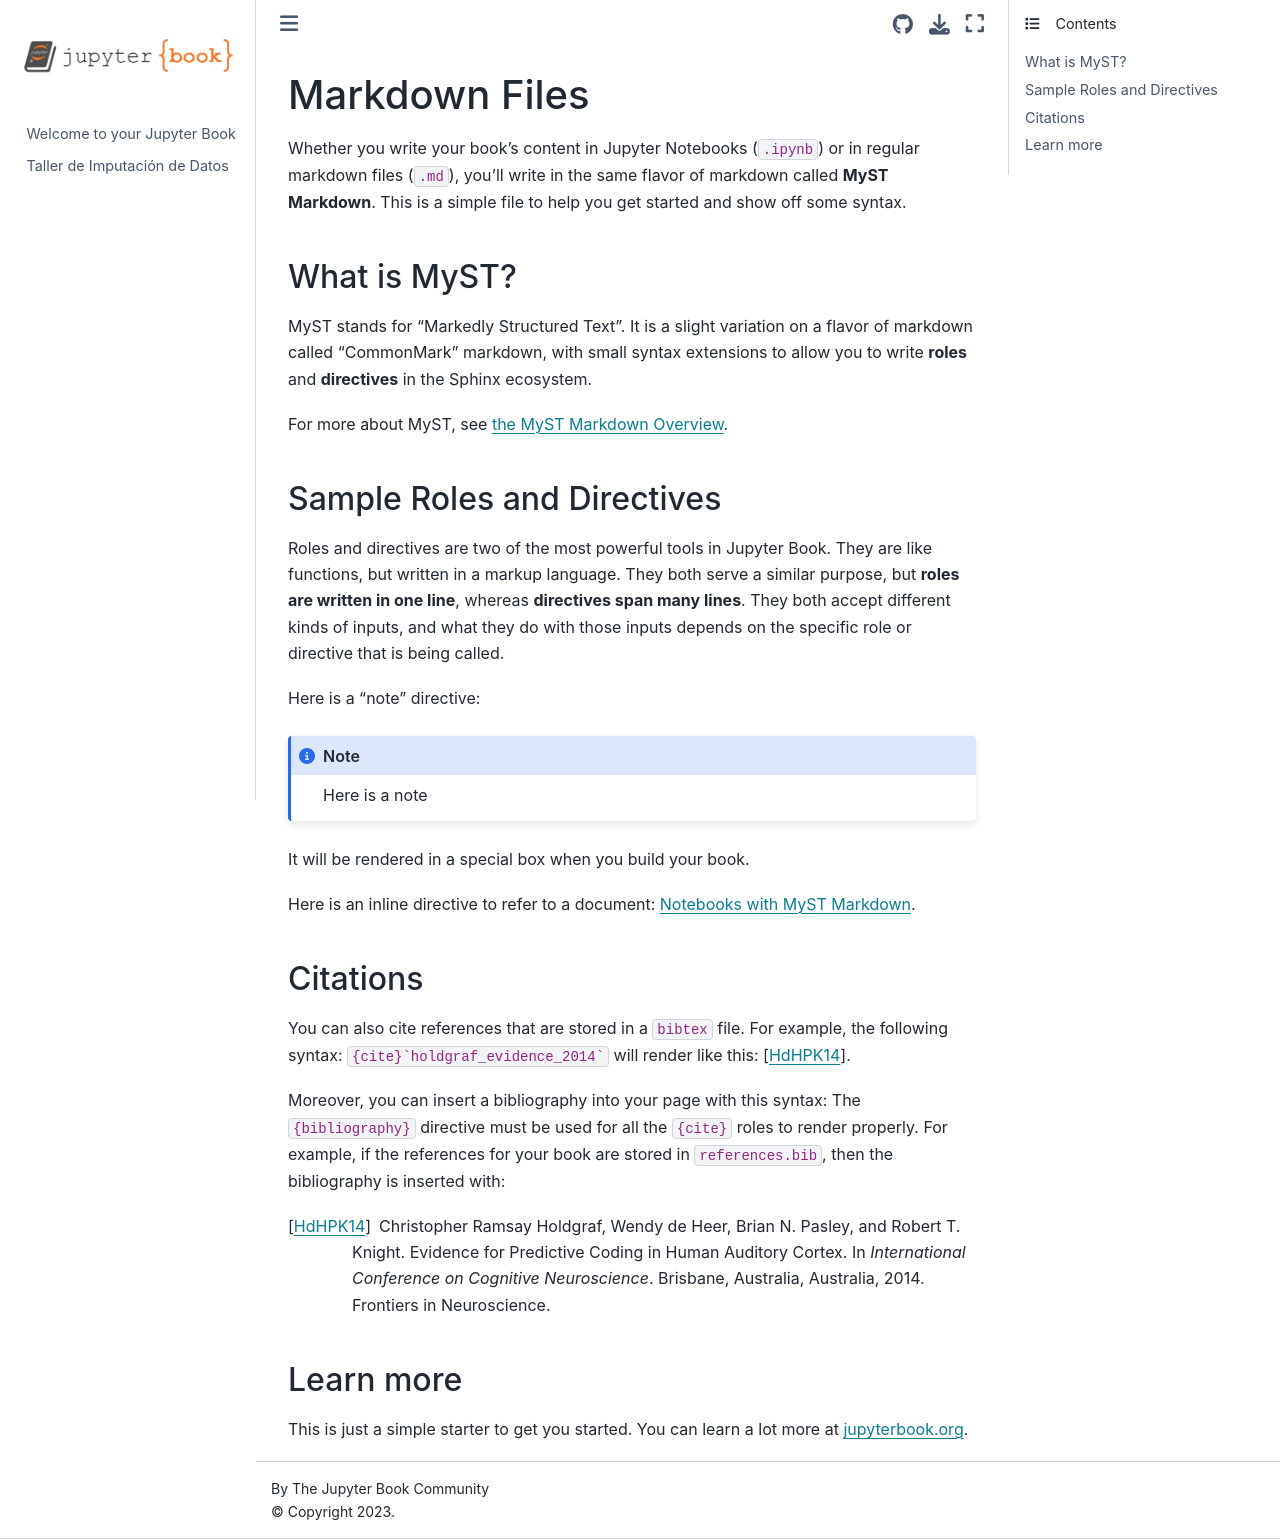

repository: UnDauphin/Dataviz · page: markdown.html · generator: jekyll

# Markdown Files

Whether you write your book's content in Jupyter Notebooks (`.ipynb`) or
in regular markdown files (`.md`), you'll write in the same flavor of markdown
called **MyST Markdown**.
This is a simple file to help you get started and show off some syntax.

## What is MyST?

MyST stands for "Markedly Structured Text". It
is a slight variation on a flavor of markdown called "CommonMark" markdown,
with small syntax extensions to allow you to write **roles** and **directives**
in the Sphinx ecosystem.

For more about MyST, see [the MyST Markdown Overview](https://jupyterbook.org/content/myst.html).

## Sample Roles and Directives

Roles and directives are two of the most powerful tools in Jupyter Book. They
are like functions, but written in a markup language. They both
serve a similar purpose, but **roles are written in one line**, whereas
**directives span many lines**. They both accept different kinds of inputs,
and what they do with those inputs depends on the specific role or directive
that is being called.

Here is a "note" directive:

```{note}
Here is a note
```

It will be rendered in a special box when you build your book.

Here is an inline directive to refer to a document: {doc}`markdown-notebooks`.


## Citations

You can also cite references that are stored in a `bibtex` file. For example,
the following syntax: `` {cite}`holdgraf_evidence_2014` `` will render like
this: {cite}`holdgraf_evidence_2014`.

Moreover, you can insert a bibliography into your page with this syntax:
The `{bibliography}` directive must be used for all the `{cite}` roles to
render properly.
For example, if the references for your book are stored in `references.bib`,
then the bibliography is inserted with:

```{bibliography}
```

## Learn more

This is just a simple starter to get you started.
You can learn a lot more at [jupyterbook.org](https://jupyterbook.org).
